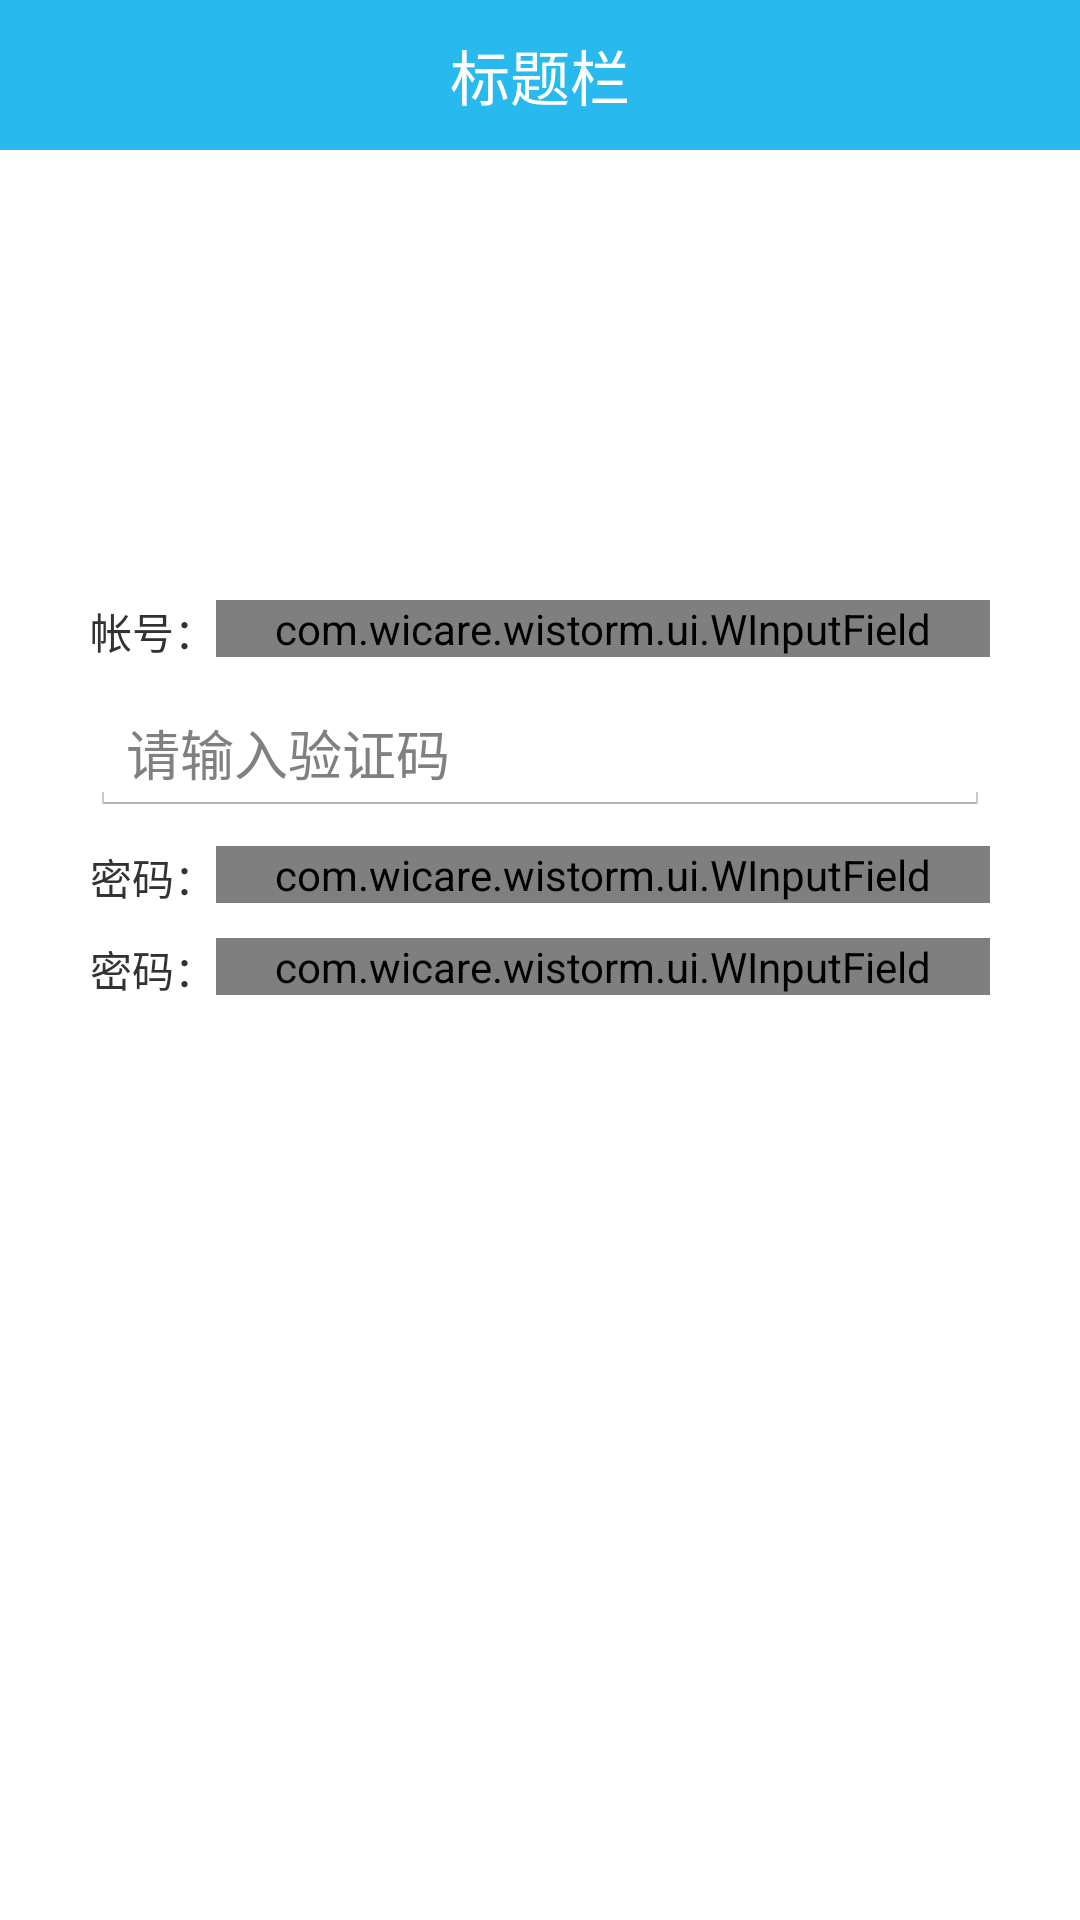

Reconstruct the res/layout file that produces this screen, plus the resources it refers to.
<!-- AndroidManifest.xml: application theme android:Theme.Holo.Light.NoActionBar -->
<!-- res/layout/activity_updata_password.xml -->
<?xml version="1.0" encoding="utf-8"?>

<RelativeLayout xmlns:android="http://schemas.android.com/apk/res/android"
    android:layout_width="match_parent"
    android:layout_height="match_parent"
    android:orientation="vertical" >
    
    <include layout="@layout/top_title"/>

    <LinearLayout 
        android:layout_marginTop="200dp"
        android:layout_marginLeft="30dp"
        android:layout_marginRight="30dp"
        android:id="@+id/ll_account"
        android:layout_width="match_parent"
        android:layout_height="wrap_content"
        android:orientation="horizontal" >
        
        <TextView 
            android:layout_width="wrap_content"
            android:layout_height="wrap_content"
            android:text="帐号：" />
        
        <com.wicare.wistorm.ui.WInputField  
            android:id="@+id/ed_account"
            android:layout_width="match_parent"
            android:layout_height="wrap_content"
            android:hint="请输入您的帐号" />
    </LinearLayout>
    
    
    <RelativeLayout 
        android:layout_marginTop="10dp"
        android:layout_marginLeft="30dp"
        android:layout_marginRight="30dp"
        android:id="@+id/rl_volid"
        android:layout_below="@id/ll_account"
        android:layout_width="match_parent"
        android:layout_height="wrap_content"
        android:orientation="horizontal" >
        
        <EditText 
            android:id="@+id/ed_volid"
            android:layout_width="match_parent"
            android:layout_height="wrap_content"
            android:hint="请输入验证码" />
        
    </RelativeLayout>
    
    <LinearLayout 
        android:layout_below="@id/rl_volid"
        android:layout_marginTop="10dp"
        android:layout_marginLeft="30dp"
        android:layout_marginRight="30dp"
        android:id="@+id/ll_password"
        android:layout_width="match_parent"
        android:layout_height="wrap_content"
        android:orientation="horizontal" >
        
        <TextView 
            android:layout_width="wrap_content"
            android:layout_height="wrap_content"
            android:text="密码：" />
        
        <com.wicare.wistorm.ui.WInputField  
            android:id="@+id/ed_password"
            android:layout_width="match_parent"
            android:layout_height="wrap_content"
            android:inputType="textPassword"
            android:hint="请输入你的密码" />
    </LinearLayout>
    
    <LinearLayout 
        android:layout_below="@id/ll_password"
        android:layout_marginTop="10dp"
        android:layout_marginLeft="30dp"
        android:layout_marginRight="30dp"
        android:id="@+id/ll_password_again"
        android:layout_width="match_parent"
        android:layout_height="wrap_content"
        android:orientation="horizontal" >
        
        <TextView 
            android:layout_width="wrap_content"
            android:layout_height="wrap_content"
            android:text="密码：" />
        
        <com.wicare.wistorm.ui.WInputField  
            android:id="@+id/ed_password_again"
            android:layout_width="match_parent"
            android:layout_height="wrap_content"
            android:inputType="textPassword"
            android:hint="请确认你的密码" />
    </LinearLayout>
    
    <Button 
        android:id="@+id/btn_updata_password"
        android:layout_below="@id/ll_password_again"
        android:layout_marginTop="10dp"
        android:layout_marginLeft="30dp"
        android:layout_marginRight="30dp"
        android:layout_width="match_parent"
        android:layout_height="wrap_content"
        android:background="@drawable/selector_btn_blue_"
        android:textColor="@color/white"
        android:text="重置密码" />

    <Button
        android:id="@+id/btn_getvolid"
        android:layout_width="wrap_content"
        android:layout_height="35dp"
        android:paddingLeft="10dp"
        android:paddingRight="10dp"
        android:layout_alignBottom="@+id/rl_volid"
        android:layout_alignRight="@+id/ll_account"
        android:background="@drawable/selector_btn_blue_"
        android:layout_marginBottom="5dp"
        android:textSize="12sp"
        android:textColor="@color/white"
        android:text="获取验证码" />

</RelativeLayout>
<!-- res/layout/top_title.xml (included above) -->
<?xml version="1.0" encoding="utf-8"?>

<RelativeLayout xmlns:android="http://schemas.android.com/apk/res/android"
    android:layout_width="match_parent"
    android:layout_height="50dp"
    android:background="@color/navy_blue">
    
    
    <ImageView 
        android:id="@+id/iv_top_back"
        android:layout_width="wrap_content"
        android:layout_height="wrap_content"
        android:padding="15dp"
        android:src="@drawable/ic_back"
        android:visibility="gone" />
    
    
    <LinearLayout 
        android:id="@+id/ll_select"
        android:layout_centerInParent="true"
        android:orientation="horizontal"
        android:layout_width="wrap_content"
        android:layout_height="wrap_content">
        
        <TextView 
	        android:id="@+id/tv_top_title"
	        android:layout_width="wrap_content"
	        android:layout_height="wrap_content"
	        android:text="@string/top_title"
	        android:textColor="@color/white"
	        android:textSize="20sp"/>
        <ImageView 
            android:id="@+id/iv_bottom_arrow"
            android:layout_width="15dp"
	        android:layout_height="11dp"
	        android:layout_marginLeft="3dp"
	        android:layout_gravity="center_vertical"
	        android:src="@drawable/ic_bottom_arrow"
	        android:visibility="gone"
            />
        
    </LinearLayout>
    
    
    
    

</RelativeLayout>
<!-- resources referenced by this layout -->
<resources>
  <color name="navy_blue">#28b9ee</color>
  <color name="white">#ffffff</color>
  <!-- drawable ic_bottom_arrow: png bitmap (drawable-hdpi, 1140 bytes) -->
  <!-- drawable selector_btn_blue_ (drawable) -->
  <?xml version="1.0" encoding="utf-8"?>
  <selector xmlns:android="http://schemas.android.com/apk/res/android">
      <item android:drawable="@color/navy_blue" android:state_pressed="false"/>
      <item android:drawable="@color/gray" android:state_pressed="true"/>
  </selector>
  <string name="top_title">标题栏</string>
</resources>
